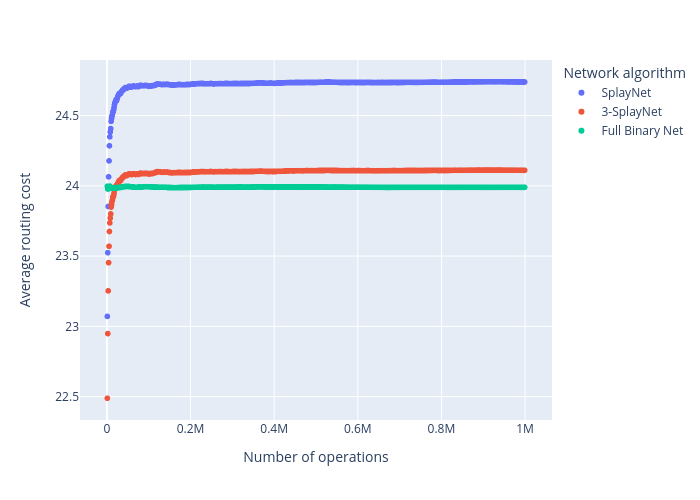

The file beside this chart, header and first rows:
step, splaynet, central_splaynet, full_binary
1000, 23.07, 22.49, 24
2000, 23.52, 22.95, 23.98
3000, 23.85, 23.25, 23.99
4000, 24.06, 23.45, 23.98
5000, 24.18, 23.57, 23.98
6000, 24.28, 23.68, 23.99
7000, 24.35, 23.74, 24
8000, 24.38, 23.77, 23.99
9000, 24.41, 23.8, 23.99
10000, 24.46, 23.85, 23.98
11000, 24.48, 23.87, 23.99
12000, 24.5, 23.89, 23.99
13000, 24.5, 23.9, 23.98
14000, 24.53, 23.92, 23.99
15000, 24.53, 23.92, 23.98
16000, 24.54, 23.93, 23.98
17000, 24.56, 23.95, 23.98
18000, 24.58, 23.97, 23.99
19000, 24.59, 23.98, 23.99
20000, 24.6, 23.99, 23.98
21000, 24.6, 23.99, 23.98
22000, 24.61, 24, 23.98
23000, 24.61, 23.99, 23.98
24000, 24.62, 24, 23.98
25000, 24.62, 24.01, 23.98
26000, 24.64, 24.02, 23.99
27000, 24.64, 24.02, 23.99
28000, 24.65, 24.03, 23.99
29000, 24.66, 24.04, 23.99
30000, 24.66, 24.04, 23.99
31000, 24.66, 24.04, 23.99
32000, 24.65, 24.03, 23.99
33000, 24.66, 24.04, 23.99
34000, 24.67, 24.05, 23.99
35000, 24.67, 24.05, 23.99
36000, 24.67, 24.05, 23.99
37000, 24.68, 24.06, 23.99
38000, 24.68, 24.06, 23.99
39000, 24.69, 24.06, 23.99
40000, 24.69, 24.06, 23.99
41000, 24.69, 24.07, 23.99
42000, 24.69, 24.07, 24
43000, 24.69, 24.07, 24
44000, 24.7, 24.08, 23.99
45000, 24.7, 24.07, 23.99
46000, 24.7, 24.07, 24
47000, 24.7, 24.08, 24
48000, 24.7, 24.07, 24
49000, 24.7, 24.08, 24
50000, 24.7, 24.08, 24
51000, 24.7, 24.08, 24
52000, 24.7, 24.08, 23.99
53000, 24.71, 24.09, 23.99
54000, 24.71, 24.09, 23.99
55000, 24.71, 24.09, 23.99
56000, 24.7, 24.08, 23.99
57000, 24.7, 24.08, 23.99
58000, 24.7, 24.08, 23.99
59000, 24.7, 24.08, 23.99
60000, 24.71, 24.08, 23.99
... 939 more rows
